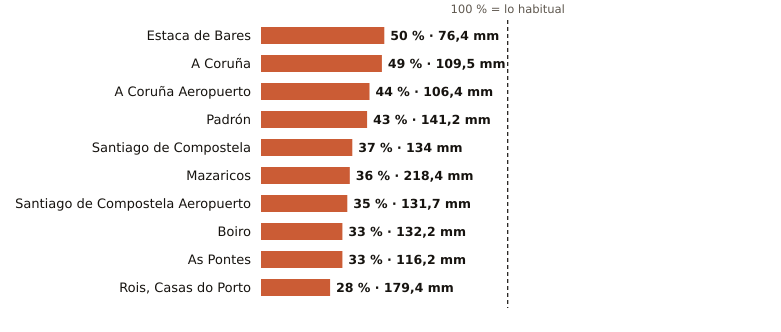

Data behind this chart, as committed beside it:
estacion, provincia, indicativo, mm_otono, referencia_mm, pct, periodo_referencia, hasta, hora
Estaca de Bares, A Coruña, 1351, 76.4, 153.6, 50, 1995-2025, 2026-11-09, 
A Coruña, A Coruña, 1387, 109.5, 223.9, 49, 1991-2020, 2026-11-09, 
A Coruña Aeropuerto, A Coruña, 1387E, 106.4, 241.9, 44, 1991-2020, 2026-11-09, 
Padrón, A Coruña, 1473A, 141.2, 330.5, 43, 1997-2025, 2026-11-09, 
Santiago de Compostela, A Coruña, 1475X, 134.0, 359.5, 37, 1991-2020, 2026-11-09, 
Mazaricos, A Coruña, 1406X, 218.4, 613.9, 36, 2007-2025, 2026-11-09, 23
Santiago de Compostela Aeropuerto, A Coruña, 1428, 131.7, 371.5, 35, 1991-2020, 2026-11-09, 
Boiro, A Coruña, 1442U, 132.2, 406.0, 33, 1991-2020, 2026-11-09, 22
As Pontes, A Coruña, 1363X, 116.2, 355.1, 33, 2009-2025, 2026-11-09, 22
Rois, Casas do Porto, A Coruña, 1476R, 179.4, 631.2, 28, 1991-2020, 2026-11-09, 22
